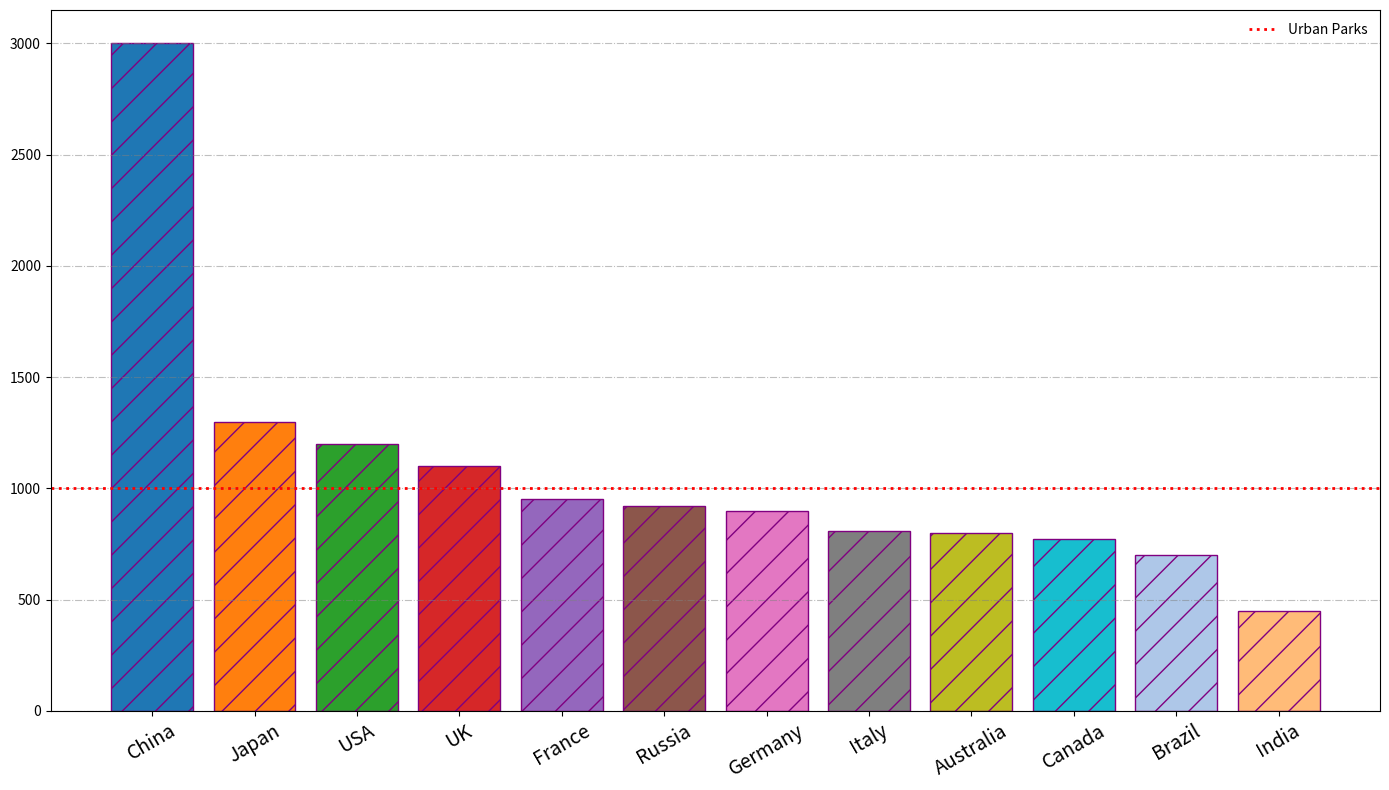

Generate this figure with matplotlib:
import matplotlib.pyplot as plt
import numpy as np

# Data
countries = ['USA', 'China', 'Germany', 'Brazil', 'India', 'UK', 'France', 'Australia', 'Canada', 'Japan', 'Russia', 'Italy']
urban_parks = np.array([1200, 3000, 900, 700, 450, 1100, 950, 800, 770, 1300, 920, 810])

# Sort data by number of urban parks in descending order
sorted_indices = np.argsort(-urban_parks)
sorted_countries = [countries[i] for i in sorted_indices]
sorted_urban_parks = urban_parks[sorted_indices]

# New set of colors for the bars
colors = ['#1f77b4', '#ff7f0e', '#2ca02c', '#d62728', '#9467bd',
          '#8c564b', '#e377c2', '#7f7f7f', '#bcbd22', '#17becf',
          '#aec7e8', '#ffbb78']

# Plot with new color scheme
plt.figure(figsize=(14, 8))
plt.bar(sorted_countries, sorted_urban_parks, color=colors, edgecolor='purple', hatch='/')

# Enhancements with manual stylistic elements
plt.xticks(rotation=30, fontsize=14)
plt.yticks(fontsize=10)
plt.grid(axis='y', linestyle='-.', alpha=0.5, color='gray')
plt.axhline(y=1000, color='r', linestyle=':', linewidth=2)
plt.legend(['Urban Parks'], loc='upper right', frameon=False)

# Display the plot
plt.tight_layout()
plt.show()
